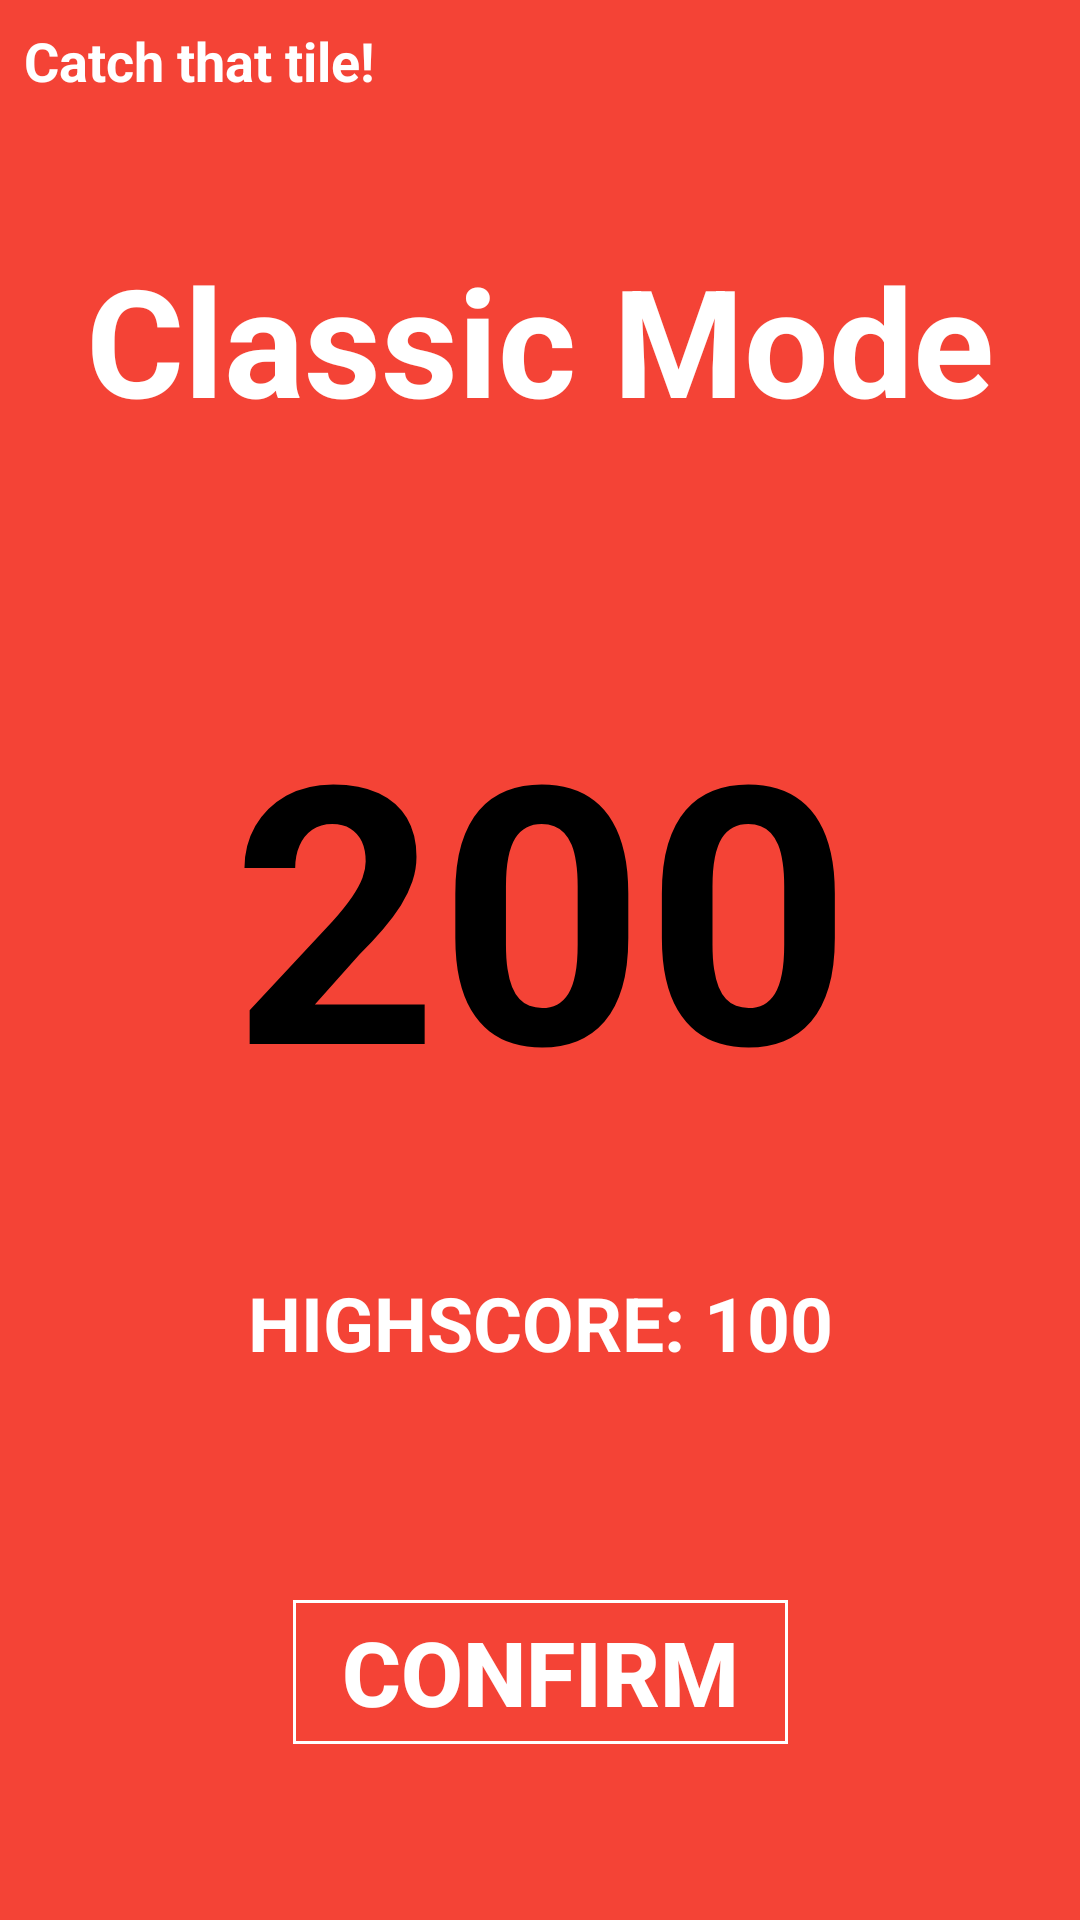

Write the Android layout XML for this screen, with the resource values it uses.
<!-- AndroidManifest.xml: application theme AppTheme -->
<!-- res/layout/classic_mode_score_layout.xml -->
<?xml version="1.0" encoding="utf-8"?>
<androidx.constraintlayout.widget.ConstraintLayout
    xmlns:android="http://schemas.android.com/apk/res/android"
    xmlns:app="http://schemas.android.com/apk/res-auto"
    xmlns:tools="http://schemas.android.com/tools"
    android:layout_width="match_parent"
    android:layout_height="match_parent"
    android:background="#f44336">


    <TextView
        android:id="@+id/txt_SCORE"
        android:layout_width="358dp"
        android:layout_height="157dp"
        android:layout_marginBottom="8dp"
        android:layout_marginEnd="8dp"
        android:layout_marginLeft="8dp"
        android:layout_marginRight="8dp"
        android:layout_marginStart="8dp"
        android:layout_marginTop="8dp"
        android:text="200"
        android:textAlignment="center"
        android:textColor="#000"
        android:textSize="120sp"
        android:textStyle="bold"
        app:layout_constraintBottom_toBottomOf="parent"
        app:layout_constraintEnd_toEndOf="parent"
        app:layout_constraintHorizontal_bias="0.486"
        app:layout_constraintStart_toStartOf="parent"
        app:layout_constraintTop_toTopOf="parent"
        app:layout_constraintVertical_bias="0.456" />

    <TextView
        android:id="@+id/classic_mode_current_highscore"
        android:layout_width="216dp"
        android:layout_height="35dp"
        android:layout_marginBottom="8dp"
        android:layout_marginEnd="8dp"
        android:layout_marginLeft="8dp"
        android:layout_marginRight="8dp"
        android:layout_marginStart="8dp"
        android:layout_marginTop="8dp"
        android:gravity="center"
        android:text="HIGHSCORE: 100"
        android:textColor="#fff"
        android:textSize="25sp"
        android:textStyle="bold"
        app:layout_constraintBottom_toBottomOf="parent"
        app:layout_constraintEnd_toEndOf="parent"
        app:layout_constraintStart_toStartOf="parent"
        app:layout_constraintTop_toTopOf="parent"
        app:layout_constraintVertical_bias="0.705" />

    <Button
        android:id="@+id/ok"
        android:layout_width="165dp"
        android:layout_height="wrap_content"
        android:layout_marginBottom="8dp"
        android:layout_marginEnd="8dp"
        android:layout_marginLeft="8dp"
        android:layout_marginRight="8dp"
        android:layout_marginStart="8dp"
        android:layout_marginTop="8dp"
        android:background="@drawable/white_border"
        android:onClick="confirm"
        android:text="CONFIRM"
        android:textSize="30sp"
        android:textStyle="bold"
        app:layout_constraintBottom_toBottomOf="parent"
        app:layout_constraintEnd_toEndOf="parent"
        app:layout_constraintStart_toStartOf="parent"
        app:layout_constraintTop_toTopOf="parent"
        app:layout_constraintVertical_bias="0.912"
        tools:ignore="InvalidId" />

    <TextView
        android:id="@+id/mode_name"
        android:layout_width="322dp"
        android:layout_height="82dp"
        android:layout_marginBottom="8dp"
        android:layout_marginEnd="8dp"
        android:layout_marginLeft="8dp"
        android:layout_marginRight="8dp"
        android:layout_marginStart="8dp"
        android:layout_marginTop="8dp"
        android:text="Classic Mode"
        android:textAlignment="center"
        android:textColor="#fff"
        android:textSize="50sp"
        android:textStyle="bold"
        app:layout_constraintBottom_toBottomOf="parent"
        app:layout_constraintEnd_toEndOf="parent"
        app:layout_constraintStart_toStartOf="parent"
        app:layout_constraintTop_toTopOf="parent"
        app:layout_constraintVertical_bias="0.132" />

    <TextView
        android:id="@+id/textView6"
        android:layout_width="185dp"
        android:layout_height="wrap_content"
        android:layout_marginStart="8dp"
        android:layout_marginLeft="8dp"
        android:layout_marginTop="8dp"
        android:layout_marginEnd="8dp"
        android:layout_marginRight="8dp"
        android:layout_marginBottom="8dp"
        android:text="Catch that tile!"
        android:textColor="#fff"
        android:textSize="18sp"
        android:textStyle="bold"
        app:layout_constraintBottom_toBottomOf="parent"
        app:layout_constraintEnd_toEndOf="parent"
        app:layout_constraintHorizontal_bias="0.0"
        app:layout_constraintStart_toStartOf="parent"
        app:layout_constraintTop_toTopOf="parent"
        app:layout_constraintVertical_bias="0.0" />

    <TextView
        android:id="@+id/newHighScore"
        android:layout_width="214dp"
        android:layout_height="28dp"
        android:layout_marginBottom="8dp"
        android:layout_marginTop="8dp"
        android:textAlignment="center"
        android:text="A new Highscore!!!!!"
        android:textColor="#fff"
        android:textSize="20sp"
        android:visibility="invisible"
        app:layout_constraintBottom_toBottomOf="parent"
        app:layout_constraintEnd_toEndOf="parent"
        app:layout_constraintHorizontal_bias="0.502"
        app:layout_constraintStart_toStartOf="parent"
        app:layout_constraintTop_toTopOf="parent"
        app:layout_constraintVertical_bias="0.762"
        />

    <TextView
        android:id="@+id/txtClassicLevel"
        android:layout_width="wrap_content"
        android:layout_height="wrap_content"
        android:layout_marginBottom="8dp"
        android:layout_marginEnd="8dp"
        android:layout_marginLeft="8dp"
        android:layout_marginRight="8dp"
        android:layout_marginStart="8dp"
        android:layout_marginTop="8dp"
        android:textAlignment="center"
        android:textColor="#fff"
        android:textSize="20sp"
        android:textStyle="bold"
        app:layout_constraintBottom_toBottomOf="parent"
        app:layout_constraintEnd_toEndOf="parent"
        app:layout_constraintHorizontal_bias="0.977"
        app:layout_constraintStart_toStartOf="parent"
        app:layout_constraintTop_toTopOf="parent"
        app:layout_constraintVertical_bias="0.0" />

</androidx.constraintlayout.widget.ConstraintLayout>
<!-- resources referenced by this layout -->
<resources>
  <!-- drawable white_border (drawable) -->
  <?xml version="1.0" encoding="utf-8"?>
  <shape xmlns:android="http://schemas.android.com/apk/res/android"
      android:shape="rectangle">
  
      <stroke android:width="3px" android:color="#fff" />
  </shape>
  <style name="AppTheme" parent="Theme.AppCompat.NoActionBar">
          
          <item name="colorPrimary">@color/colorPrimary</item>
          <item name="colorPrimaryDark">#000</item>
          <item name="colorAccent">@color/colorAccent</item>
          <item name="android:windowNoTitle">true</item>
          <item name="android:windowFullscreen">true</item>
      </style>
  <color name="colorPrimary">#3F51B5</color>
  <color name="colorAccent">#FF4081</color>
</resources>
